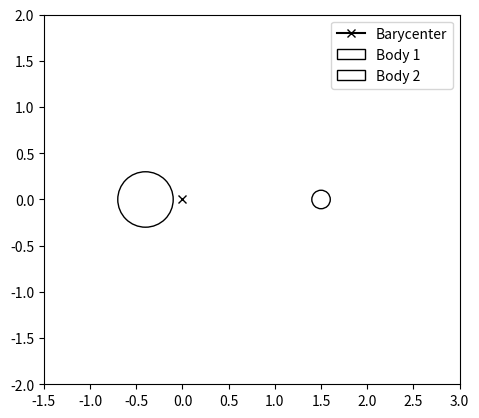

This figure's Python source:
import matplotlib.pyplot as plt

figure, ax = plt.subplots()
plt.xlim(-1.5, 3)
plt.ylim(-2, 2)


sun = plt.Circle((-0.4, 0), 0.3, fill=False, label='Body 1')
earth = plt.Circle((1.5, 0), 0.1, fill=False, label='Body 2')


plt.plot([0], marker='x', label='Barycenter', color='black')

ax.set_aspect(1)
ax.add_artist(sun)
ax.add_artist(earth)
plt.legend()
plt.show()